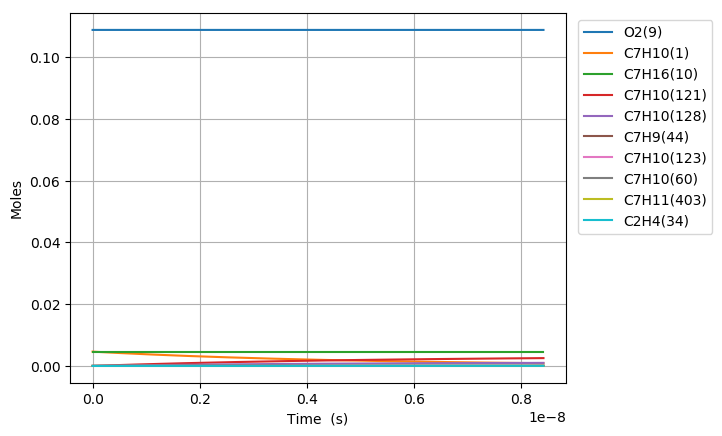

Values plotted in this chart, from the file beside it:
Time (s), Volume (m^3), H(11), O(12), OH(13), H2(14), H2O(15), Ar(16), He(17), HO2(18), H2O2(19), N2, Ne, C7H10(1), CO(2), CO2(3), CH4(4), C2H2(5), C4H4(6), C5H6(7), C5H5(8), O2(9), C7H16(10), C7H10(60)
0.0, 0.004146, 0.0, 0.0, 0.0, 0.0, 0.0, 0.0, 0.0, 0.0, 0.0, 0.8803, 0.0, 0.00463, 0.0, 0.0, 0.0, 0.0, 0.0, 0.0, 0.0, 0.1088, 0.00463, 0.0
4.1771535186651837e-22, 0.004146, 2.8210861082346311e-21, 1.1832085258232604e-33, 3.6143154449101504e-36, 4.4985643000036991e-55, 3.2155383492371211e-50, 0.0, 0.0, 9.2149229625812741e-23, 3.1920261818734327e-40, 0.8803, 0.0, 0.00463, 4.4363924915298154e-104, 4.6682455536329329e-127, 2.8887408518903676e-72, -1.1090193965061749e-187, 0.0, 0.0, 0.0, 0.1088, 0.00463, 3.2450793839374077e-18
1.1696029852262514e-21, 0.004146, 7.8990411030701315e-21, 3.3246942543466675e-33, 2.1830465287287481e-35, 6.7982303706671583e-54, 3.8175014457273001e-49, 0.0, 0.0, 2.5801784297919759e-22, 1.9279838141356867e-39, 0.8803, 0.0, 0.00463, 5.0486541923007907e-102, 9.6091915333659987e-125, 1.1921318639929663e-70, 7.4665299835188473e-185, 0.0, 0.0, 0.0, 0.1088, 0.00463, 9.0862222750237793e-18
2.6733782519457175e-21, 0.004146, 1.8054951092793794e-20, 7.654507239559881e-33, 1.0510429313843983e-34, 7.3132260128851802e-53, 3.748051830746639e-48, 0.0, 0.0, 5.8975506979365521e-22, 9.2824121411167322e-39, 0.8803, 0.0, 0.00463, 4.5943513385255858e-100, 1.7500146424905163e-122, 4.7166971512114296e-69, 3.2135879555288238e-181, 0.0, 0.0, 0.0, 0.1088, 0.00463, 2.0768508057192669e-17
5.6809287853846494e-21, 0.004146, 3.8366771072451775e-20, 1.6501499322653834e-32, 4.5901806150826626e-34, 6.722114665785674e-52, 3.315111890595459e-47, 0.0, 0.0, 1.2532295238533215e-21, 4.0538732553335068e-38, 0.8803, 0.0, 0.00463, 3.5181860295133654e-98, 2.6829776826776607e-120, 1.6838871613113463e-67, 9.770310509592936e-178, 0.0, 0.0, 0.0, 0.1088, 0.00463, 4.4133079621515041e-17
1.1696029852262515e-20, 0.004146, 7.8990411032610324e-20, 3.4944947939527399e-32, 1.9163100489334569e-33, 5.7509106249301221e-51, 2.7865522824407446e-46, 0.0, 0.0, 2.5801784336956599e-21, 1.6924122855414726e-37, 0.8803, 0.0, 0.00463, 2.4964634710401586e-96, 3.8096128623781471e-118, 5.6930663592759703e-66, 2.4652118508570446e-174, 0.0, 0.0, 0.0, 0.1088, 0.00463, 9.0862222750098174e-17
2.3726231986018242e-20, 0.004146, 1.602376909562978e-19, 7.4829702976141573e-32, 7.8287518266495908e-33, 4.7549641222170845e-50, 2.2845843107101059e-45, 0.0, 0.0, 5.2340762602723602e-21, 6.9140564240807922e-37, 0.8803, 0.0, 0.00463, 1.7316005337916804e-94, 5.2857348672989728e-116, 1.874117832742605e-64, 5.7532243225666044e-171, 0.0, 0.0, 0.0, 0.1088, 0.00463, 1.8432050900701792e-16
4.7786636253529697e-20, 0.004146, 3.2273225081715433e-19, 1.665906442618328e-31, 3.1645066594533679e-32, 3.8666578652030306e-49, 1.8501157635575035e-44, 0.0, 0.0, 1.0541871940993851e-20, 2.7947721666996115e-36, 0.8803, 0.0, 0.00463, 1.2188279177836276e-92, 7.440206188459995e-114, 6.0939796576650019e-63, 1.3243895421695869e-167, 0.0, 0.0, 0.0, 0.1088, 0.00463, 3.7123708151987151e-16
9.590744478855261e-20, 0.004146, 6.4772137059279339e-19, 3.9807825169102523e-31, 1.2724342098801963e-31, 3.1185996628498501e-48, 1.4891341857061638e-43, 0.0, 0.0, 2.1157463412709197e-20, 1.1237656075012863e-35, 0.8803, 0.0, 0.00463, 9.0230495340143745e-91, 1.1012191315621833e-111, 1.9731299994754206e-61, 3.1574578266115678e-164, 0.0, 0.0, 0.0, 0.1088, 0.00463, 7.4507022654163453e-16
1.9214906185859845e-19, 0.004146, 1.297699610359776e-18, 1.0529163660443182e-30, 5.1030302926914676e-31, 2.5050288704458349e-47, 1.1949364268648316e-42, 0.0, 0.0, 4.2388646797229345e-20, 4.5068027917724224e-35, 0.8803, 0.0, 0.00463, 7.2949190806117197e-89, 1.7796002329974164e-109, 6.3987086163194105e-60, 8.1567317094988322e-161, 0.0, 0.0, 0.0, 0.1088, 0.00463, 1.4927365165693846e-15
3.846322959986901e-19, 0.004146, 2.5976560907565589e-18, 3.130044193239878e-30, 2.043873844314293e-30, 2.0080907393507257e-46, 9.5740326253048097e-42, 0.0, 0.0, 8.4851015330627468e-20, 1.8050719240479943e-34, 0.8803, 0.0, 0.00463, 6.6463569427143264e-87, 3.2404958787071667e-107, 2.0916802360334158e-58, 2.3739685782204159e-157, 0.0, 0.0, 0.0, 0.1088, 0.00463, 2.9880690965617815e-15
7.695987642788735e-19, 0.004146, 5.1975690550013942e-18, 1.0354106245661623e-29, 8.1808218723863272e-30, 1.6081012876941928e-45, 7.6650475669102072e-41, 0.0, 0.0, 1.697757594548547e-19, 7.2249924216406276e-34, 0.8803, 0.0, 0.00463, 6.9135576639358078e-85, 6.7369264345168571e-105, 6.9593576802805549e-57, 7.9649243858011582e-154, 0.0, 0.0, 0.0, 0.1088, 0.00463, 5.9787342562941587e-15
1.53953170083924e-18, 0.004146, 1.0397394997296135e-17, 3.7081455975225466e-29, 3.2733943552858718e-29, 1.2871329026478516e-44, 6.1343676418478904e-40, 0.0, 0.0, 3.3962527593303199e-19, 2.8909385254510823e-33, 0.8803, 0.0, 0.00463, 8.1735682579340512e-83, 1.5920238823687829e-102, 2.3946227715600363e-55, 3.1055405061116381e-150, 0.0, 0.0, 0.0, 0.1088, 0.00463, 1.1960064574749255e-14
3.0793975739599735e-18, 0.004146, 2.0797046937105899e-17, 1.3965305819401728e-28, 1.3095708967032756e-28, 1.0299672558023612e-43, 4.9084261574012675e-39, 0.0, 0.0, 6.7932442180826712e-19, 1.1565640232123563e-32, 0.8803, 0.0, 0.00463, 1.5474586414275898e-80, 6.0186008837760416e-100, 8.7314336033004428e-54, 8.5771741885219075e-146, 0.0, 0.0, 0.0, 0.1088, 0.00463, 2.3922725207620802e-14
6.1591293202014405e-18, 0.004146, 4.1596351037606274e-17, 5.4126387575651699e-28, 5.2387099500504602e-28, 8.2407838446592402e-43, 3.9271137984346039e-38, 0.0, 0.0, 1.3587231652341728e-18, 4.6266355446060375e-32, 0.8803, 0.0, 0.00463, 2.3970615977629352e-78, 1.8656864294725852e-97, 3.4772957839536761e-52, 5.1940209650283575e-142, 0.0, 0.0, 0.0, 0.1088, 0.00463, 4.7848046457209345e-14
1.2318592812684374e-17, 0.004146, 8.3194960122128631e-17, 2.1303559800712209e-27, 2.0955692746630439e-27, 6.593048518326942e-42, 3.1418402199028054e-37, 0.0, 0.0, 2.717522458787033e-18, 1.8507318699792346e-31, 0.8803, 0.0, 0.00463, 4.2133647957110727e-76, 6.556210148724373e-95, 1.5498647875509309e-50, 4.0024477001269006e-138, 0.0, 0.0, 0.0, 0.1088, 0.00463, 9.5698688891768209e-14
2.463751979765024e-17, 0.004146, 1.6639218182524499e-16, 8.4520221989792193e-27, 8.3824478426482408e-27, 5.2746123533221925e-41, 2.5135318886714021e-36, 0.0, 0.0, 5.4351282726914154e-18, 7.4030968597118403e-31, 0.8803, 0.0, 0.00463, 8.3813537576464082e-74, 2.6074962874188033e-92, 7.7565813076275693e-49, 3.9315224387751275e-134, 0.0, 0.0, 0.0, 0.1088, 0.00463, 1.9139997350241331e-13
3.6956446782616104e-17, 0.004146, 2.495894070624183e-16, 1.7917170561685019e-26, 1.7812808552017073e-26, 1.5659157425083483e-40, 7.1871798089203031e-36, 0.0, 0.0, 8.1527413133889242e-18, 1.5731704165569408e-30, 0.8803, 0.0, 0.00463, 4.9682102065458202e-73, 1.8025073700549976e-91, 4.0608099381956554e-48, 2.8276836230464262e-133, 0.0, 0.0, 0.0, 0.1088, 0.00463, 2.8710125785458597e-13
4.927537376758197e-17, 0.004146, 3.3278663583363398e-16, 3.0525801201707273e-26, 3.0386651535483412e-26, 3.4120673456147037e-40, 1.5159905765417203e-35, 0.0, 0.0, 1.0870361580874028e-17, 2.6836567745002526e-30, 0.8803, 0.0, 0.00463, 2.8161418940767729e-72, 1.0541687850214926e-90, 1.3509948832072887e-47, 5.0212336083787229e-132, 0.0, 0.0, 0.0, 0.1088, 0.00463, 3.8280254194828642e-13
7.39132277375137e-17, 0.004146, 4.9918110167020082e-16, 6.312062334269299e-26, 6.2911898353306288e-26, 9.9042447699531444e-40, 4.1406605409763184e-35, 0.0, 0.0, 1.6305619076655095e-17, 5.5562047066928936e-30, 0.8803, 0.0, 0.00463, 4.4685937300869875e-71, 1.8707492819860374e-89, 6.9710410842073264e-47, 1.4817433812969358e-129, 0.0, 0.0, 0.0, 0.1088, 0.00463, 5.7420510952906929e-13
9.855108170744543e-17, 0.004146, 6.655755805025796e-16, 1.0727515207131194e-25, 1.0699685174024003e-25, 2.165955576874217e-39, 8.6636737393252271e-35, 0.0, 0.0, 2.1740903147865689e-17, 9.4496937532800195e-30, 0.8803, 0.0, 0.00463, 2.1764908893168986e-70, 1.028825904726756e-88, 2.2692243682386981e-46, 1.5052131186348934e-128, 0.0, 0.0, 0.0, 0.1088, 0.00463, 7.6560767615935954e-13
1.2318893567737716e-16, 0.004146, 8.3197007325894481e-16, 1.6381508160769973e-25, 1.6346720590971799e-25, 4.0636403556467676e-39, 1.5771921320854534e-34, 0.0, 0.0, 2.7176215692713798e-17, 1.4437057722733887e-29, 0.8803, 0.0, 0.00463, 8.6562317406174263e-70, 4.4021318569256339e-88, 6.0961409982203591e-46, 1.4086394383616758e-127, 0.0, 0.0, 0.0, 0.1088, 0.00463, 9.5701024177126575e-13
1.7246464361724062e-16, 0.004146, 1.1647591014175947e-15, 3.1482912805153131e-25, 3.1434210150601603e-25, 1.1118924887855458e-38, 4.1642646904744898e-34, 0.0, 0.0, 3.8046927991620608e-17, 2.7762184598467896e-29, 0.8803, 0.0, 0.00463, 1.5662064326084878e-68, 1.3541577804556819e-86, 4.3435638725131964e-45, 4.8487676697340696e-125, 0.0, 0.0, 0.0, 0.1088, 0.00463, 1.3398153698759681e-12
2.2174035155710408e-16, 0.004146, 1.4975481861274542e-15, 5.1614686526915745e-25, 5.1552068769245207e-25, 2.3440147135021904e-38, 8.6335771825794021e-34, 0.0, 0.0, 4.8917755936503637e-17, 4.5530258279936402e-29, 0.8803, 0.0, 0.00463, 9.0154054001462088e-68, 9.2514082987394848e-86, 1.6809572667198263e-44, 5.3269467713138771e-124, 0.0, 0.0, 0.0, 0.1088, 0.00463, 1.722620493844495e-12
3.2029176743683103e-16, 0.004146, 2.163126525172131e-15, 1.0696722496646998e-24, 1.068767769208993e-24, 7.150031302665496e-38, 2.5941449945909522e-33, 0.0, 0.0, 7.0659758713623139e-17, 9.4393833974559867e-29, 0.8803, 0.0, 0.00463, 2.1445025662193497e-66, 3.6724952736096214e-84, 1.6803232054953376e-43, 2.7215576086333563e-121, 0.0, 0.0, 0.0, 0.1088, 0.00463, 2.4882307293748357e-12
5.173945991962849e-16, 0.004146, 3.4942838817250291e-15, 2.7802782289669863e-24, 2.7788171377795549e-24, 3.1025083954157594e-37, 1.1153082811063872e-32, 0.0, 0.0, 1.1414515179475549e-16, 2.4543324346558818e-28, 0.8803, 0.0, 0.00463, 1.3736340465774316e-64, 4.5922881240369511e-82, 3.9452786091411234e-42, 4.4538153023904333e-118, 0.0, 0.0, 0.0, 0.1088, 0.00463, 4.0194511508094965e-12
7.144974309557388e-16, 0.004146, 4.8254421428498115e-15, 5.2956201507412948e-24, 5.2936024399338766e-24, 8.0389213767643412e-37, 2.882121130212722e-32, 0.0, 0.0, 1.5763239488549082e-16, 4.675591614355325e-28, 0.8803, 0.0, 0.00463, 1.1320978248737353e-63, 4.3584705834698573e-81, 2.1475086074107775e-41, 5.8754042628353037e-117, 0.0, 0.0, 0.0, 0.1088, 0.00463, 5.5506715060771024e-12
9.116002627151926e-16, 0.004146, 6.1566013084873486e-15, 8.6156964412834877e-24, 8.6131220988283274e-24, 1.6424634343695868e-36, 5.8816040760939831e-32, 0.0, 0.0, 2.0112148795959577e-16, 7.6077684806160163e-28, 0.8803, 0.0, 0.00463, 6.098521529053433e-63, 2.584510986622636e-80, 7.6194611947054578e-41, 1.1020277034377106e-115, 0.0, 0.0, 0.0, 0.1088, 0.00463, 7.0818917951786401e-12
1.1087030944746465e-15, 0.004146, 7.4877613785783423e-15, 1.2740506940515114e-23, 1.273737595114037e-23, 2.9190077611634398e-36, 1.0446227498839378e-31, 0.0, 0.0, 2.446124309933834e-16, 1.1250918683302398e-27, 0.8803, 0.0, 0.00463, 2.5186116172644335e-62, 1.163766126063225e-79, 2.1369966442840873e-40, 1.4840718467666221e-114, 0.0, 0.0, 0.0, 0.1088, 0.00463, 8.6131120181150064e-12
1.5029087579935542e-15, 0.004146, 1.0150084231904137e-14, 2.3404332157845021e-23, 2.340008781678897e-23, 7.130972795344538e-36, 2.5503442197710635e-31, 0.0, 0.0, 3.3159986685750901e-16, 2.0670347341323606e-27, 0.8803, 0.0, 0.00463, 2.6608264552163969e-61, 1.4932827693873764e-78, 1.1048235888911468e-39, 1.3980989447920885e-112, 0.0, 0.0, 0.0, 0.1088, 0.00463, 1.1675552265495377e-11
1.897114421512462e-15, 0.004146, 1.2812410702359533e-14, 3.7287099183131089e-23, 3.7281741391265136e-23, 1.4185984667602002e-35, 5.0719872585012493e-31, 0.0, 0.0, 4.1859470229956179e-16, 3.2934327985098104e-27, 0.8803, 0.0, 0.00463, 1.3766838060503487e-60, 8.6491099261905468e-78, 3.8174657209229372e-39, 1.8483595060185809e-111, 0.0, 0.0, 0.0, 0.1088, 0.00463, 1.473799224822503e-11
2.2913200850313698e-15, 0.004146, 1.547474078945524e-14, 5.438881214079448e-23, 5.4382340771602225e-23, 2.4869696224904767e-35, 8.8902360281544337e-31, 0.0, 0.0, 5.0559693713396561e-16, 4.8043335299550704e-27, 0.8803, 0.0, 0.00463, 5.3891139922940768e-60, 3.7343557589380982e-77, 1.0617323637652738e-38, 1.8139370000092055e-110, 0.0, 0.0, 0.0, 0.1088, 0.00463, 1.7800431966311079e-11
3.079731412069185e-15, 0.004146, 2.0799411811689233e-14, 9.8249094799417357e-23, 9.8240395789424001e-23, 6.0181773637036497e-35, 2.1509032653421265e-30, 0.0, 0.0, 6.796236042720874e-16, 8.6798280201835301e-27, 0.8803, 0.0, 0.00463, 7.2224484370107085e-59, 8.4026058649666236e-76, 6.6354262837605601e-38, 3.1676143323172645e-108, 0.0, 0.0, 0.0, 0.1088, 0.00463, 2.3925310608579804e-11
3.776064418757043e-15, 0.004146, 2.550222814257732e-14, 1.4769494945033349e-22, 1.4768428228581324e-22, 1.1085381865208169e-34, 3.9615087831796065e-30, 0.0, 0.0, 8.3335036227495687e-16, 1.3049562874288911e-26, 0.8803, 0.0, 0.00463, 3.4329219835418406e-58, 4.5955723305859449e-75, 2.1853153866291618e-37, 4.1733935210261985e-107, 0.0, 0.0, 0.0, 0.1088, 0.00463, 2.9334865647025975e-11
4.472397425444901e-15, 0.004146, 3.0205055751354216e-14, 2.0718475992846102e-22, 2.0717212382082057e-22, 1.8414930490787674e-34, 6.5803048671681949e-30, 0.0, 0.0, 9.8710020556167031e-16, 1.8307698110580221e-26, 0.8803, 0.0, 0.00463, 1.2482257142868383e-57, 1.9288301100194941e-74, 5.8782436493184675e-37, 3.0748615896708232e-106, 0.0, 0.0, 0.0, 0.1088, 0.00463, 3.4744419859821592e-11
5.1687304321327594e-15, 0.004146, 3.4907894635518008e-14, 2.7671855030253832e-22, 2.7670394431803876e-22, 2.842344259159664e-34, 1.0156044062600155e-29, 0.0, 0.0, 1.1408731331846082e-15, 2.4454485544111732e-26, 0.8803, 0.0, 0.00463, 3.8074065235885484e-57, 6.5517401967044476e-74, 1.3659010588006171e-36, 2.0856961422837279e-105, 0.0, 0.0, 0.0, 0.1088, 0.00463, 4.0153973247003948e-11
5.8650634388206175e-15, 0.004146, 3.9610744792590147e-14, 3.5629634465236791e-22, 3.5627976771206266e-22, 4.1527787237919407e-34, 1.483754238813697e-29, 0.0, 0.0, 1.294669144204261e-15, 3.1490177113135235e-26, 0.8803, 0.0, 0.00463, 1.0141482874781843e-56, 1.9161309615321508e-73, 2.8534533927479783e-36, 1.1609672311647744e-104, 0.0, 0.0, 0.0, 0.1088, 0.00463, 4.5563525808610286e-11
6.561396445508476e-15, 0.004146, 4.431360622011441e-14, 4.4591816705453821e-22, 4.4589961793418315e-22, 5.8145162530466881e-34, 2.0773707988499728e-29, 0.0, 0.0, 1.4484882376887923e-15, 3.9415024925840949e-26, 0.8803, 0.0, 0.00463, 2.4301686473499094e-56, 5.003695099691602e-73, 5.4953511186872982e-36, 5.3564131074404703e-104, 0.0, 0.0, 0.0, 0.1088, 0.00463, 5.0973077544677804e-11
7.257729452196335e-15, 0.004146, 4.9016478915653445e-14, 5.455840415798551e-22, 5.4556351890987429e-22, 7.86929250979975e-34, 2.8113484636443771e-29, 0.0, 0.0, 1.6023304127129069e-15, 4.8229281162686842e-26, 0.8803, 0.0, 0.00463, 5.3013763695328083e-56, 1.1699787044147772e-72, 9.8845418887637065e-36, 2.0877000295987147e-103, 0.0, 0.0, 0.0, 0.1088, 0.00463, 5.638262845524364e-11
7.954062458884193e-15, 0.004146, 5.3719362876797791e-14, 6.5529399229033022e-22, 6.5527149455579045e-22, 1.0358858844904635e-33, 3.700584136706989e-29, 0.0, 0.0, 1.7561956683609711e-15, 5.7933198064894005e-26, 0.8803, 0.0, 0.00463, 1.0826627828502236e-55, 2.5679945682133745e-72, 1.6884155852036878e-35, 7.2191848084591573e-103, 0.0, 0.0, 0.0, 0.1088, 0.00463, 6.1792178540344857e-11
8.650395465572052e-15, 0.004146, 5.8422258101159978e-14, 7.7504804324205221e-22, 7.7502356878265969e-22, 1.3324974527511906e-33, 4.7599751132445637e-29, 0.0, 0.0, 1.9100840037250136e-15, 6.8527027894998663e-26, 0.8803, 0.0, 0.00463, 2.0910788536936726e-55, 5.3126695384173604e-72, 2.7620897115187089e-35, 2.2768092655660796e-102, 0.0, 0.0, 0.0, 0.1088, 0.00463, 6.7201727800018502e-11
9.346728472259911e-15, 0.004146, 6.3125164586376383e-14, 9.0484621848510709e-22, 9.0481976549521108e-22, 1.6809405387285953e-33, 6.0044183753538729e-29, 0.0, 0.0, 2.0639954179053499e-15, 8.0011022926510785e-26, 0.8803, 0.0, 0.00463, 3.8470986610517044e-55, 1.04542197022014e-71, 4.3577519776149677e-35, 6.5619164978019714e-102, 0.0, 0.0, 0.0, 0.1088, 0.00463, 7.2611276234301476e-11
1.0739394485635627e-14, 0.004146, 7.2531011330019337e-14, 1.1945750380239848e-21, 1.1945446219747194e-21, 2.5500301947617884e-33, 9.1080473215039123e-29, 0.0, 0.0, 2.3718874791517884e-15, 1.0565051772057413e-25, 0.8803, 0.0, 0.00463, 1.1601976336481587e-54, 3.5977827486223493e-71, 9.9146065678930623e-35, 4.705778568965144e-101, 0.0, 0.0, 0.0, 0.1088, 0.00463, 8.343037062684279e-11
1.2132060499011344e-14, 0.004146, 8.1936903089239339e-14, 1.5244806432147693e-21, 1.5244462551393199e-21, 3.6765793553715371e-33, 1.3130640832967481e-28, 0.0, 0.0, 2.6798718450499116e-15, 1.3485370083484239e-25, 0.8803, 0.0, 0.00463, 3.0466862535054139e-54, 1.0591065771973913e-70, 2.0433380780208188e-34, 2.4375000936453529e-100, 0.0, 0.0, 0.0, 0.1088, 0.00463, 9.4249461718262991e-11
1.352472651238706e-14, 0.004146, 9.1342839845895642e-14, 1.8945632262850853e-21, 1.8945248560538235e-21, 5.0940242265689611e-33, 1.8191369974979983e-28, 0.0, 0.0, 2.9879485086702253e-15, 1.6762259093213155e-25, 0.8803, 0.0, 0.00463, 7.1723312982633382e-54, 2.7511623709558448e-70, 3.8925499409843743e-34, 1.0412814305832099e-99, 0.0, 0.0, 0.0, 0.1088, 0.00463, 1.0506854950885511e-10
1.4917392525762778e-14, 0.004146, 1.0074882158218092e-13, 2.3048229793857497e-21, 2.3047806157062093e-21, 6.8358129599711721e-33, 2.4409408165088448e-28, 0.0, 0.0, 3.2961174631996597e-15, 2.039592069717644e-25, 0.8803, 0.0, 0.00463, 1.5540553695659968e-53, 6.5165405249519882e-70, 6.9634347678318563e-34, 3.9343236280109471e-99, 0.0, 0.0, 0.0, 0.1088, 0.00463, 1.158876339989111e-10
1.6310058539138495e-14, 0.004146, 1.1015484828060732e-13, 2.7552600945942807e-21, 2.7552137250111551e-21, 8.9354049997820293e-33, 3.1903929410007473e-28, 0.0, 0.0, 3.6043787019368419e-15, 2.4386556817997322e-25, 0.8803, 0.0, 0.00463, 3.151513505127481e-53, 1.4366624461250204e-69, 1.1834176965106188e-33, 1.3438066307658231e-98, 0.0, 0.0, 0.0, 0.1088, 0.00463, 1.2670671518872187e-10
1.7702724552514213e-14, 0.004146, 1.1956091992399979e-13, 3.2458747639155519e-21, 3.2458243748107013e-21, 1.142627063638246e-32, 4.0794106717036161e-28, 0.0, 0.0, 3.9127322182898872e-15, 2.8734369402569349e-25, 0.8803, 0.0, 0.00463, 6.0440598049538419e-53, 2.9830391954073769e-69, 1.9266482340806222e-33, 4.1931889069216636e-98, 0.0, 0.0, 0.0, 0.1088, 0.00463, 1.3752579307857728e-10
1.909539056588993e-14, 0.004146, 1.289670364954945e-13, 3.7766671792807907e-21, 3.7766127558732471e-21, 1.4341891278718007e-32, 5.1199112579712322e-28, 0.0, 0.0, 4.2211780057758929e-15, 3.343956042337771e-25, 0.8803, 0.0, 0.00463, 1.1042944690175139e-52, 5.8772335309437629e-69, 3.0235668414121283e-33, 1.2052743165044143e-97, 0.0, 0.0, 0.0, 0.1088, 0.00463, 1.4834486766876612e-10
2.100554306503038e-14, 0.004146, 1.4186834852976816e-13, 4.5700369592164055e-21, 4.5699769762756408e-21, 1.9092943991185677e-32, 6.8151966152142276e-28, 0.0, 0.0, 4.6443860597587344e-15, 4.0474716581412591e-25, 0.8803, 0.0, 0.00463, 2.3657351211214696e-52, 1.3914205863425617e-68, 5.3342158698765785e-33, 4.7577004862396887e-97, 0.0, 0.0, 0.0, 0.1088, 0.00463, 1.6318408589855549e-10
2.291569556417083e-14, 0.004146, 1.5476974501123421e-13, 5.4389912164357541e-21, 5.4389256409673247e-21, 2.4792525001253358e-32, 8.8486258067527504e-28, 0.0, 0.0, 5.0677676689380452e-15, 4.8183085453977524e-25, 0.8803, 0.0, 0.00463, 4.7436572741436921e-52, 3.0673220933523847e-68, 8.9560149153679207e-33, 1.6624934987934336e-96, 0.0, 0.0, 0.0, 0.1088, 0.00463, 1.7802329792219014e-10
2.482584806331128e-14, 0.004146, 1.6767122589907051e-13, 6.383530445526331e-21, 6.3834592415353165e-21, 3.1527130998643777e-32, 1.1250949317414199e-27, 0.0, 0.0, 5.4913228175309251e-15, 5.6565188446512898e-25, 0.8803, 0.0, 0.00463, 8.9804261503163051e-52, 6.3241359347765733e-68, 1.4419365142556527e-32, 5.1062007709932686e-96, 0.0, 0.0, 0.0, 0.1088, 0.00463, 1.9286250374040538e-10
2.673600056245173e-14, 0.004146, 1.8057279115342089e-13, 7.4036551408421906e-21, 7.4035782693331838e-21, 3.9383298152720107e-32, 1.4052917621079858e-27, 0.0, 0.0, 5.9150514900945397e-15, 6.5621547061679862e-25, 0.8803, 0.0, 0.00463, 1.6186508623148192e-51, 1.2314065654225317e-67, 2.2398207016005301e-32, 1.4255914921405293e-95, 0.0, 0.0, 0.0, 0.1088, 0.00463, 2.0770170335393306e-10
2.864615306159218e-14, 0.004146, 1.9347444073537151e-13, 8.499365796504586e-21, 8.4992832154816749e-21, 4.8447603371601825e-32, 1.7285281483469348e-27, 0.0, 0.0, 6.3389536715182444e-15, 7.5352682906603155e-25, 0.8803, 0.0, 0.00463, 2.7978310224727564e-51, 2.2833255936843241e-67, 3.3734873974003706e-32, 3.6869975488316245e-95, 0.0, 0.0, 0.0, 0.1088, 0.00463, 2.2254089676350119e-10
3.0556305560732625e-14, 0.004146, 2.0637617460690999e-13, 9.6706629064119065e-21, 9.670574570878669e-21, 5.8806663141533409e-32, 2.0978791679053239e-27, 0.0, 0.0, 6.763029347009739e-15, 8.5759117688436465e-25, 0.8803, 0.0, 0.00463, 4.6646977969567171e-51, 4.0616114505555517e-67, 4.9464717161946627e-32, 8.9527842504679677e-95, 0.0, 0.0, 0.0, 0.1088, 0.00463, 2.3738008396983431e-10
3.4376610559013525e-14, 0.004146, 2.3217989507109616e-13, 1.2240018463442775e-20, 1.2239918471897428e-20, 8.3755717074183758e-32, 2.9872255920795278e-27, 0.0, 0.0, 7.6117011225812838e-15, 1.0859997143091668e-24, 0.8803, 0.0, 0.00463, 1.1842407648506113e-50, 1.1589360726481415e-66, 9.9364193619278062e-32, 4.5717449506336945e-94, 0.0, 0.0, 0.0, 0.1088, 0.00463, 2.6705843977567512e-10
3.8196915557294425e-14, 0.004146, 2.5798395225892008e-13, 1.5111725758795424e-20, 1.5111613895245613e-20, 1.14924199692316e-31, 4.097932080597707e-27, 0.0, 0.0, 8.4610667045046922e-15, 1.3414828406610908e-24, 0.8803, 0.0, 0.00463, 2.7223152516387187e-50, 2.9555583736687965e-66, 1.8527299917923285e-31, 1.9366154226516629e-93, 0.0, 0.0, 0.0, 0.1088, 0.00463, 2.9673677077717877e-10
4.2017220555575326e-14, 0.004146, 2.8378834589590719e-13, 1.8285788736073912e-20, 1.8285664760522694e-20, 1.5300648749514633e-31, 5.454599792333148e-27, 0.0, 0.0, 9.3111259849482794e-15, 1.6240823305619837e-24, 0.8803, 0.0, 0.00463, 5.7766718058563102e-50, 6.8895643028662359e-66, 3.2530122282270803e-31, 7.1103190472976482e-93, 0.0, 0.0, 0.0, 0.1088, 0.00463, 3.2641507698001197e-10
4.5837525553856226e-14, 0.004146, 3.0959307571947417e-13, 2.176221133571931e-20, 2.1762074984164809e-20, 1.9869760398907009e-31, 7.0818302524554757e-27, 0.0, 0.0, 1.0161878860319058e-14, 1.9338399762544168e-24, 0.8803, 0.0, 0.00463, 1.1475318702124249e-49, 1.491824862607241e-65, 5.435021313293577e-31, 2.3365090613816298e-92, 0.0, 0.0, 0.0, 0.1088, 0.00463, 3.5609335838978456e-10
4.9657830552137126e-14, 0.004146, 3.3539814147820055e-13, 2.5540997495126489e-20, 2.5540848479561485e-20, 2.5269322300049853e-31, 9.0042254348781339e-27, 0.0, 0.0, 1.10133252310165e-14, 2.2707975880241335e-24, 0.8803, 0.0, 0.00463, 2.1567219884208112e-49, 3.0366405825281204e-65, 8.7096272646157483e-31, 6.9972378180047156e-92, 0.0, 0.0, 0.0, 0.1088, 0.00463, 3.8577161501205064e-10
... 465 more rows
